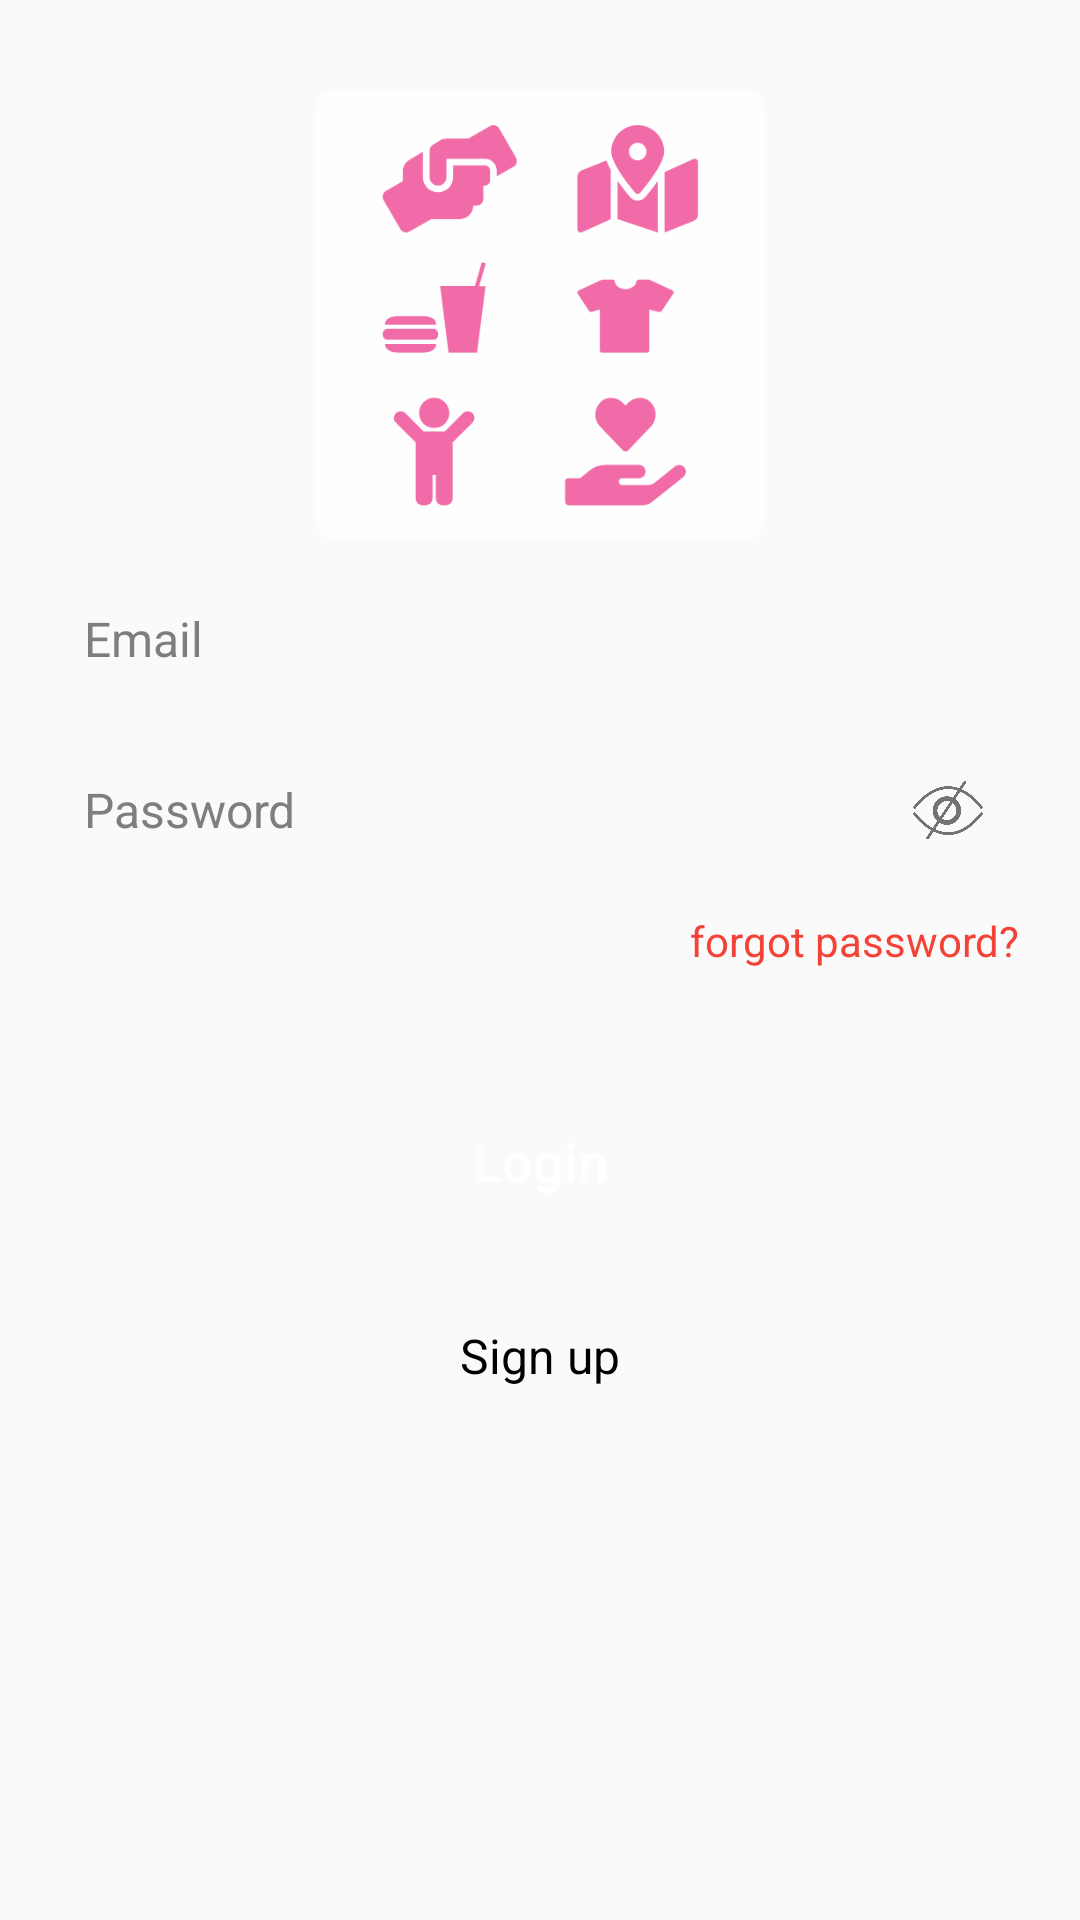

Layout XML and referenced resources for this Android screen:
<!-- AndroidManifest.xml: application theme Theme.AppCompat.Light -->
<!-- res/layout/activity_login.xml -->
<?xml version="1.0" encoding="utf-8"?>
<RelativeLayout xmlns:android="http://schemas.android.com/apk/res/android"
    xmlns:app="http://schemas.android.com/apk/res-auto"
    xmlns:tools="http://schemas.android.com/tools"
    android:layout_width="match_parent"
    android:layout_height="match_parent"
    android:orientation="vertical"
    tools:context=".activities.LoginActivity">

    <LinearLayout
        android:layout_width="match_parent"
        android:layout_height="wrap_content"
        android:layout_marginStart="20dp"
        android:layout_marginEnd="20dp"
        android:orientation="vertical">

        <ImageView
            android:layout_width="150dp"
            android:layout_height="150dp"
            android:layout_gravity="center_horizontal"
            android:layout_marginTop="30dp"
            android:src="@drawable/logo" />

        <EditText
            android:id="@+id/etEmail"
            style="@style/editText"
            android:background="@drawable/btn_rounded"
            android:hint="@string/email_"
            android:inputType="textEmailAddress"
            android:paddingStart="@dimen/et_padding"
            android:paddingEnd="@dimen/et_padding" />


        <com.google.android.material.textfield.TextInputLayout
            android:layout_width="match_parent"
            android:layout_height="wrap_content"
            android:layout_marginTop="10dp"
            android:background="@drawable/btn_rounded"
            android:backgroundTint="@color/gray"
            app:hintEnabled="false"
            app:passwordToggleDrawable="@drawable/et_icon_show_password"
            app:passwordToggleEnabled="true">

            <com.google.android.material.textfield.TextInputEditText
                android:id="@+id/etPassword"
                style="@style/editText"
                android:background="@null"
                android:hint="@string/password"
                android:inputType="textPassword"
                android:paddingStart="8dp" />
        </com.google.android.material.textfield.TextInputLayout>

        <TextView
            android:layout_width="wrap_content"
            android:layout_height="wrap_content"
            android:layout_gravity="end"
            android:layout_marginTop="10dp"
            android:layout_marginBottom="20dp"
            android:onClick="btnClick"
            android:tag="fPass"
            android:text="@string/forgot_password"
            android:textColor="@color/red" />

        <Button
            style="@style/buttons"
            android:onClick="btnClick"
            android:tag="login"
            android:text="@string/login" />

        <TextView
            android:layout_width="wrap_content"
            android:layout_height="wrap_content"
            android:layout_gravity="center_horizontal"
            android:layout_marginTop="30dp"
            android:gravity="center_horizontal"
            android:onClick="btnClick"
            android:tag="signup"
            android:textSize="16sp"
            android:text="@string/signup"
            android:textColor="@color/black" />
    </LinearLayout>

    <ProgressBar
        android:id="@+id/progressBar"
        style="@style/progressBar" />
</RelativeLayout>
<!-- resources referenced by this layout -->
<resources>
  <color name="black">#FF000000</color>
  <color name="gray">#DDDDDD</color>
  <color name="red">#F44336</color>
  <dimen name="et_padding">8dp</dimen>
  <!-- drawable et_icon_show_password (drawable) -->
  <?xml version="1.0" encoding="utf-8"?>
  <selector xmlns:android="http://schemas.android.com/apk/res/android">
      <item android:drawable="@drawable/et_pass_visible" android:state_checked="true"/>
      <item android:drawable="@drawable/et_pass_hidden"/>
  </selector>
  <!-- drawable logo: png bitmap (drawable, 25379 bytes) -->
  <string name="email_">Email</string>
  <string name="forgot_password">forgot password?</string>
  <string name="login">Login</string>
  <string name="password">Password</string>
  <string name="signup">Sign up</string>
  <style name="buttons">
          <item name="android:background">@drawable/btn_rounded</item>
          <item name="android:layout_width">match_parent</item>
          <item name="android:layout_height">wrap_content</item>
          <item name="textAllCaps">false</item>
          <item name="android:layout_marginTop">20dp</item>
          <item name="android:textColor">@color/white</item>
          <item name="android:textSize">18sp</item>
      </style>
  <style name="editText">
          <item name="android:layout_width">match_parent</item>
          <item name="android:layout_height">wrap_content</item>
          <item name="android:minHeight">46dp</item>
          <item name="android:layout_marginTop">10dp</item>
          <item name="background">@drawable/btn_rounded</item>
          <item name="backgroundTint">@color/gray</item>
          <item name="paddingStart">10dp</item>
          <item name="paddingEnd">10dp</item>
          <item name="android:textColor">@color/primary</item>
          <item name="android:textColorHint">@color/gray_dark</item>
          <item name="android:textSize">16sp</item>
      </style>
  <style name="progressBar">
          <item name="android:layout_width">wrap_content</item>
          <item name="android:layout_height">wrap_content</item>
          <item name="android:layout_centerInParent">true</item>
          <item name="android:visibility">gone</item>
      </style>
  <!-- drawable et_pass_visible (drawable) -->
  <?xml version="1.0" encoding="utf-8"?>
  <layer-list xmlns:android="http://schemas.android.com/apk/res/android">
  
      <item
          android:width="@dimen/icon_size"
          android:height="@dimen/icon_size"
          android:drawable="@drawable/showpassword" />
  </layer-list>
  <!-- drawable et_pass_hidden (drawable) -->
  <?xml version="1.0" encoding="utf-8"?>
  <layer-list xmlns:android="http://schemas.android.com/apk/res/android">
  
  <item
      android:width="@dimen/icon_size"
      android:height="@dimen/icon_size"
      android:drawable="@drawable/hidepassword" />
  </layer-list>
  <color name="white">#FFFFFFFF</color>
  <color name="primary">#F06BA7</color>
  <color name="gray_dark">#7E7E7E</color>
  <dimen name="icon_size">24dp</dimen>
  <!-- drawable showpassword: png bitmap (drawable, 31340 bytes) -->
  <!-- drawable hidepassword: png bitmap (drawable, 33545 bytes) -->
</resources>
